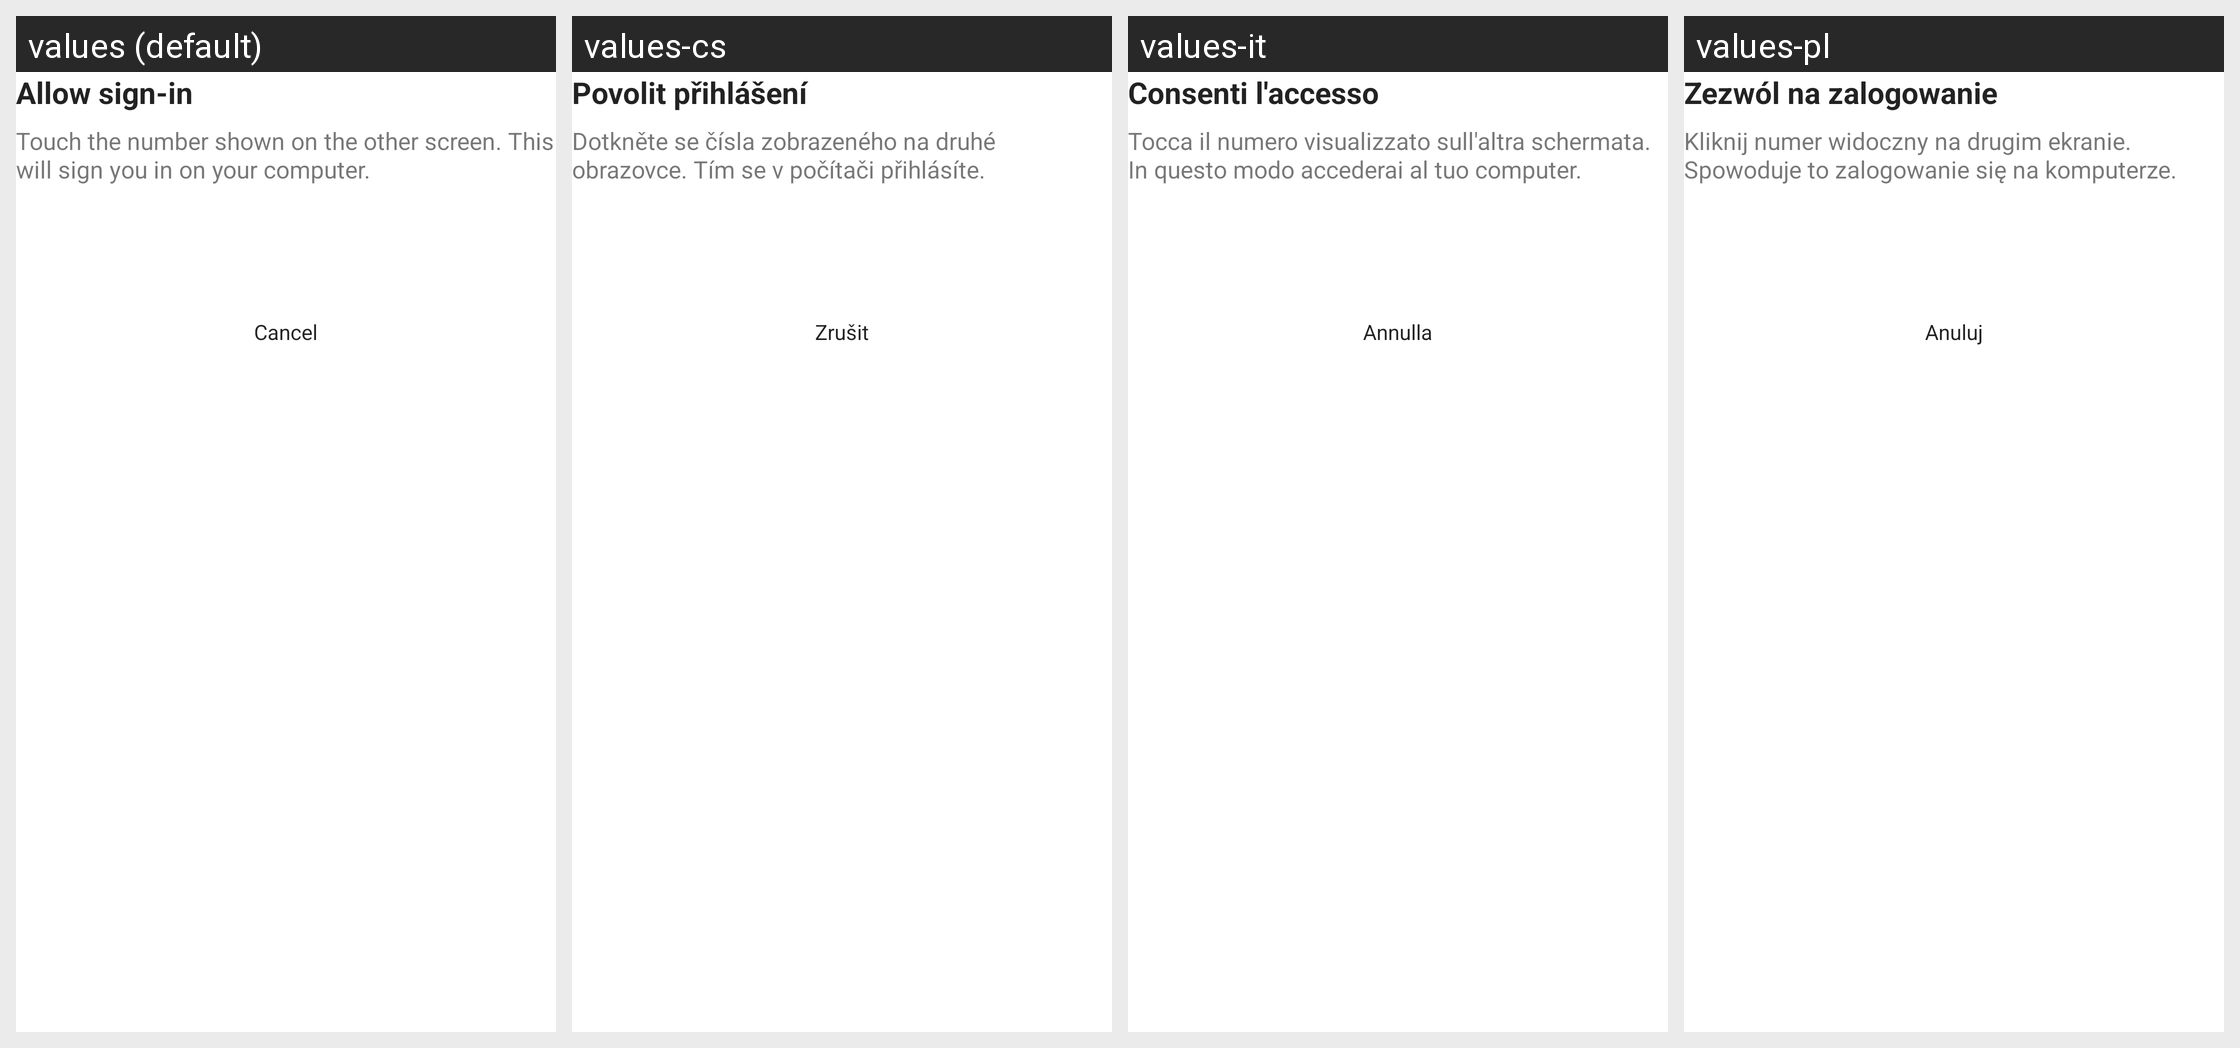

This grid shows one Android layout under several languages. Give, for every string resource on the screen, its name, the default text and each shown locale's text.
Android screen res/layout/auth_authzen_pin_validation_fragment.xml rendered under 4 locales, left to right: values (default), values-cs, values-it, values-pl. Device: Nexus 5 (rendered at 1080×1920; each locale shown at half size, 540×960, under a caption strip naming it); theme Theme.MaterialComponents.DayNight.NoActionBar.
Other locales in the repository, not shown: values-af, values-am, values-ar, values-az-rAZ, values-be, values-bg, values-bn-rBD, values-ca, values-da, values-de, values-el, values-en-rAU, values-en-rGB, values-en-rIN, values-en-rSG, values-es, values-es-rMX, values-es-rPR, values-es-rUS, values-et, values-et-rEE, values-eu, values-eu-rES, values-fa, values-fi, values-fr, values-fr-rCA, values-gl-rES, values-he, values-hi, values-hr, values-hu, values-hy-rAM, values-id, values-in, values-is-rIS, values-iw, values-ja, values-ka-rGE, values-kk-rKZ, values-km-rKH, values-kn-rIN, values-ko, values-ky-rKG, values-ln, values-lo-rLA, values-lt, values-lv, values-mk-rMK, values-ml-rIN, values-mn-rMN, values-mr-rIN, values-ms, values-ms-rMY, values-my-rMM, values-nb, values-ne, values-ne-rNP, values-nl, values-no, values-pt, values-pt-rBR, values-pt-rPT, values-rm, values-ro, values-ru, values-si, values-si-rLK, values-sk, values-sl, values-sr, values-sv, values-sw, values-ta-rIN, values-te-rIN, values-th, values-tl, values-tr, values-uk, values-ur-rPK, values-uz-rUZ, values-vi, values-zh, values-zh-rCN, values-zh-rHK, values-zh-rTW, values-zu.
Strings drawn on this screen, with the default value and each locale's value (text and hints the layout hard-codes, and strings that could not be matched under every locale, appear in the picture but are not listed):

auth_authzen_pin_validation_default_title_text
  values: Allow sign-in
  values-cs: Povolit přihlášení
  values-it: Consenti l'accesso
  values-pl: Zezwól na zalogowanie

auth_authzen_pin_validation_default_desc_text
  values: Touch the number shown on the other screen. This will sign you in on your computer.
  values-cs: Dotkněte se čísla zobrazeného na druhé obrazovce. Tím se v počítači přihlásíte.
  values-it: Tocca il numero visualizzato sull'altra schermata. In questo modo accederai al tuo computer.
  values-pl: Kliknij numer widoczny na drugim ekranie. Spowoduje to zalogowanie się na komputerze.

auth_authzen_confirmation_cancel_button_text
  values: Cancel
  values-cs: Zrušit
  values-it: Annulla
  values-pl: Anuluj

auth_authzen_cancel_button_label
  values: Cancel
  values-cs: Zrušit
  values-it: Annulla
  values-pl: Anuluj
